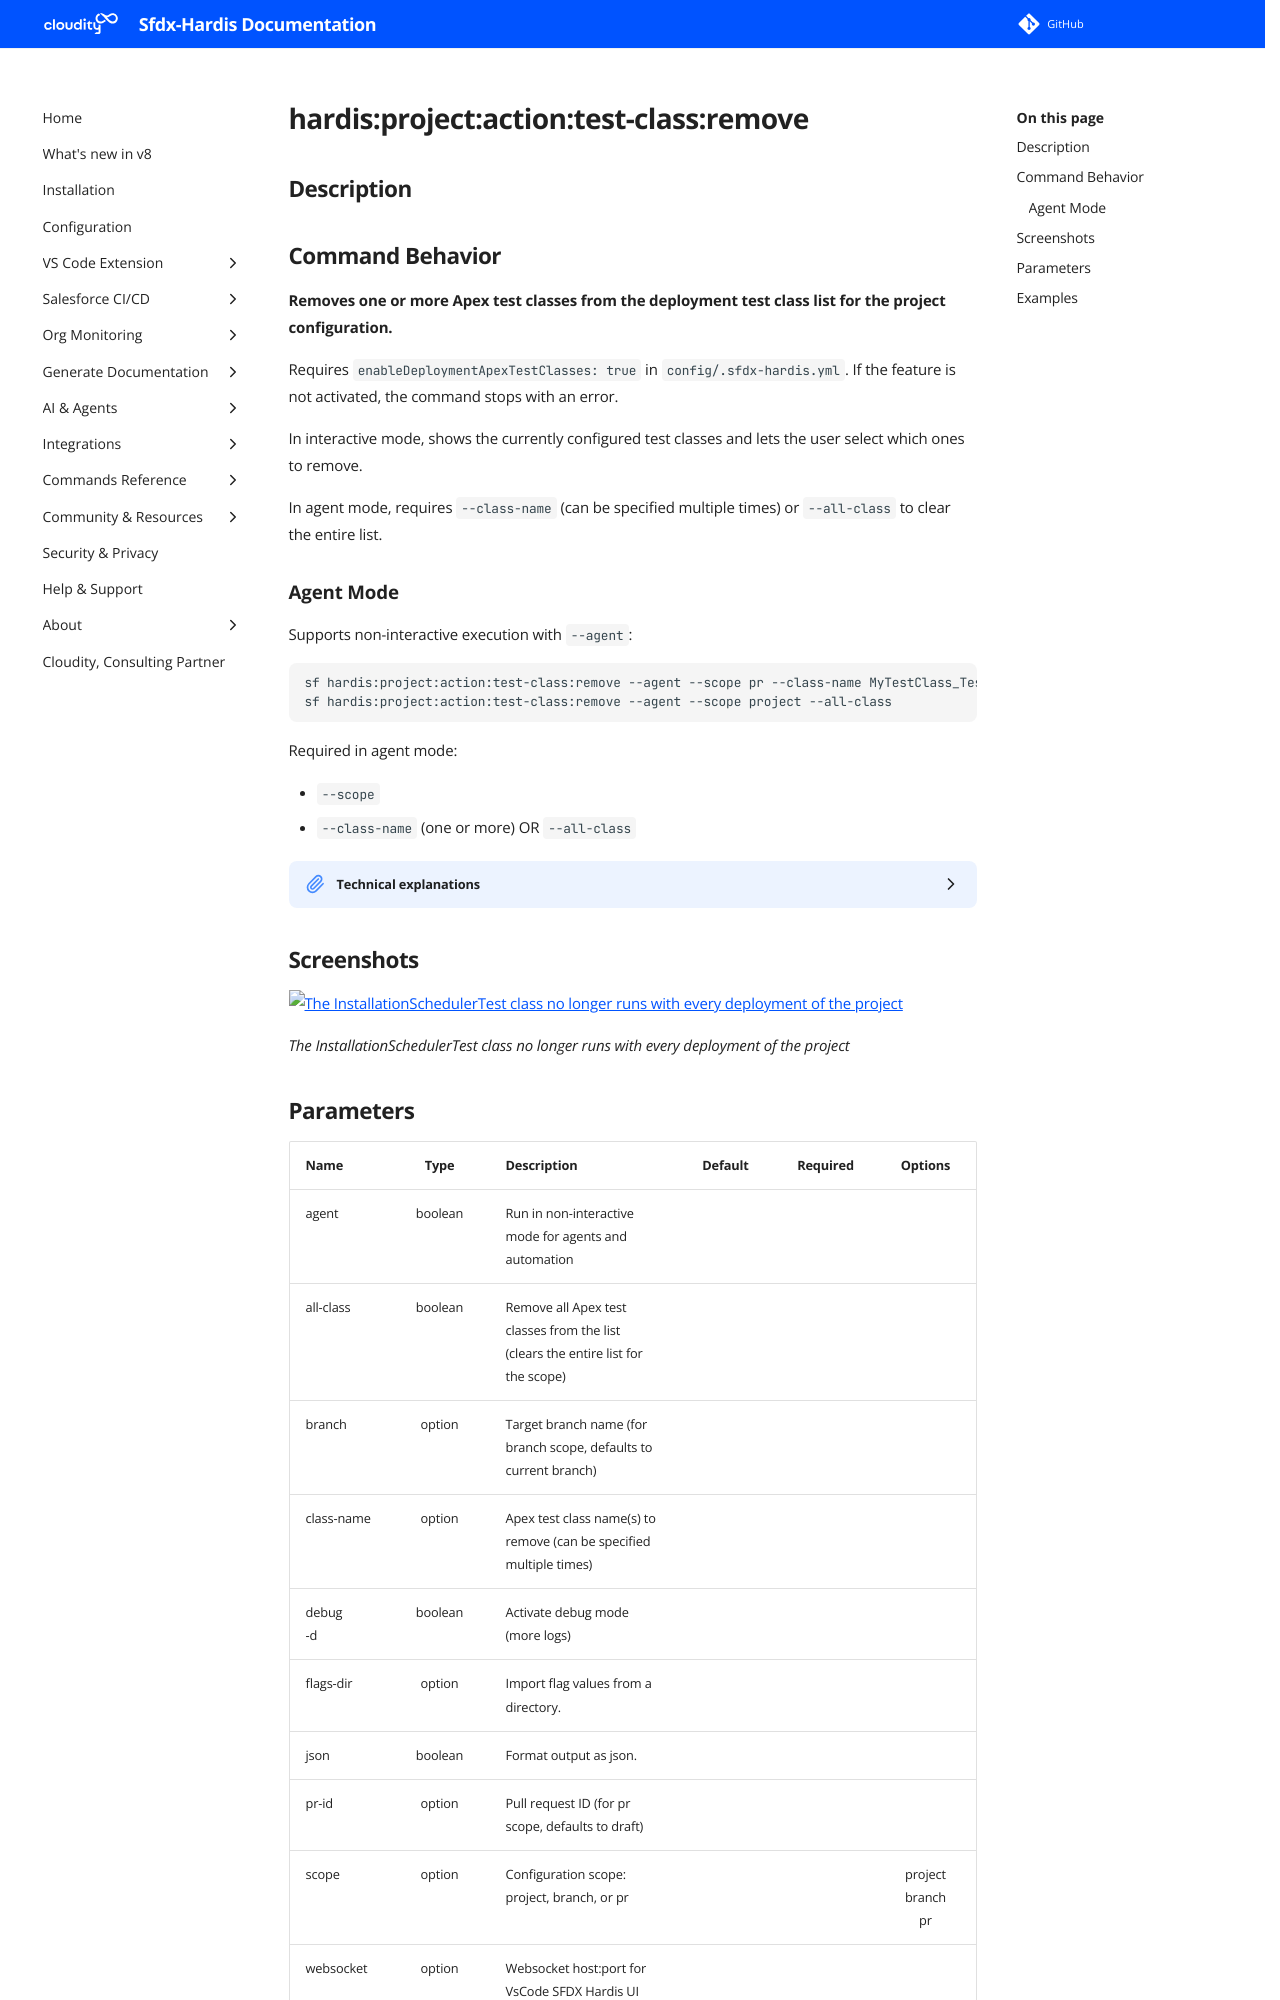

repository: hardisgroupcom/sfdx-hardis · page: hardis/project/action/test-class/remove/index.html · generator: mkdocs

---
title: "hardis:project:action:test-class:remove - Remove deployment Apex test class"
description: "Removes one or more Apex test classes from the deployment test class list for the project configuration."
---
<!-- This file has been generated with command 'sf hardis:doc:plugin:generate'. Please do not update it manually or it may be overwritten -->
# hardis:project:action:test-class:remove

## Description


## Command Behavior

**Removes one or more Apex test classes from the deployment test class list for the project configuration.**

Requires `enableDeploymentApexTestClasses: true` in `config/.sfdx-hardis.yml`. If the feature is not activated, the command stops with an error.

In interactive mode, shows the currently configured test classes and lets the user select which ones to remove.

In agent mode, requires `--class-name` (can be specified multiple times) or `--all-class` to clear the entire list.

### Agent Mode

Supports non-interactive execution with `--agent`:

```sh
sf hardis:project:action:test-class:remove --agent --scope pr --class-name MyTestClass_Test
sf hardis:project:action:test-class:remove --agent --scope project --all-class
```

Required in agent mode:

- `--scope`
- `--class-name` (one or more) OR `--all-class`

<details markdown="1">
<summary>Technical explanations</summary>

- Reads and writes `deploymentApexTestClasses` in the YAML config file at the selected scope.
- `--all-class` clears the entire list for the given scope.
</details>


## Screenshots

![The InstallationSchedulerTest class no longer runs with every deployment of the project](../../../../assets/images/commands/project/action/test-class/remove.webp)

_The InstallationSchedulerTest class no longer runs with every deployment of the project_
